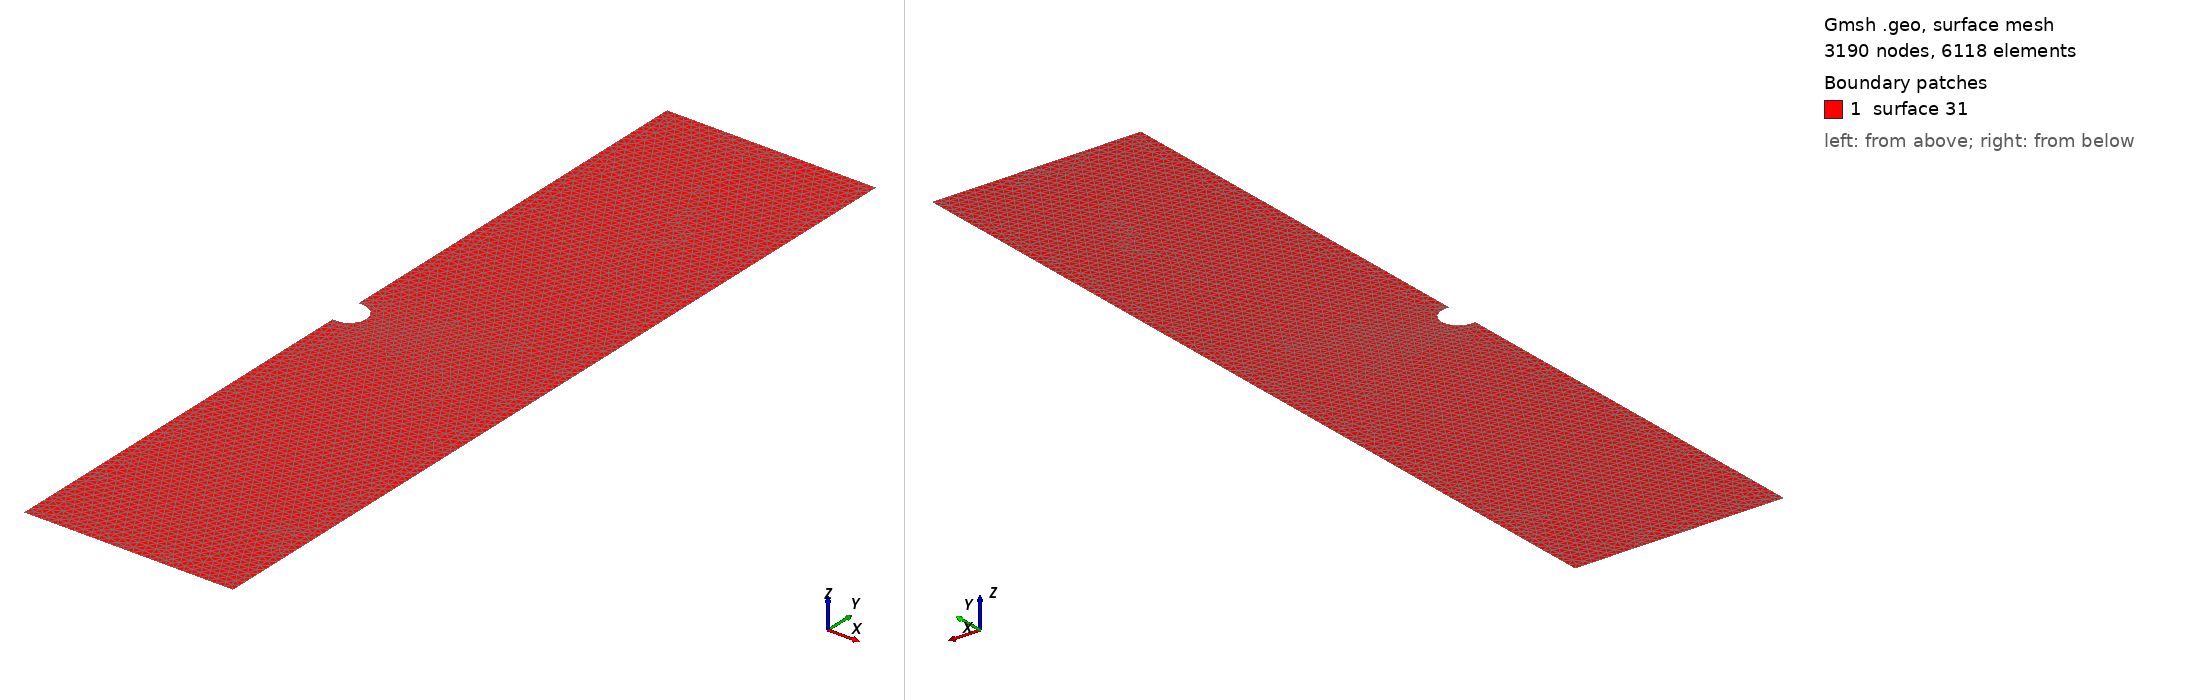

Gmsh geometry script, surface-meshed: 3190 nodes, 6118 surface elements. Boundary patches (legend numbers): 1 surface 31. Left view from above one corner, right view from below the opposite corner. The script declares no physical surfaces, so the legend lists its geometric surfaces. The drawing asked Gmsh for element sizes between 1% and 20% of the model's largest extent; the script's own settings can give other sizes.

=== two_dimensional_plane_strain_notched_crack_0.25_1.00_0.025_0.02_0.01.geo (drawn) ===

Mesh.Algorithm = 8;
coarse_mesh_elem_size = DefineNumber[ 0.01, Name "Parameters/coarse_mesh_elem_size" ];
x_notch_point = DefineNumber[ 0.025, Name "Parameters/x_notch_point" ];
r_notch = DefineNumber[ 0.02, Name "Parameters/r_notch" ];
L = DefineNumber[ 0.25, Name "Parameters/L"];
H = DefineNumber[ 1, Name "Parameters/H"];
Point(1) = {0, 0, 0, coarse_mesh_elem_size};
Point(2) = {x_notch_point-r_notch, 0, 0, coarse_mesh_elem_size};
Point(3) = {0, -r_notch, 0, coarse_mesh_elem_size};
Point(4) = {0, -H/2, 0, coarse_mesh_elem_size};
Point(5) = {L, -H/2, 0, coarse_mesh_elem_size};
Point(6) = {L, H/2, 0, coarse_mesh_elem_size};
Point(7) = {0, H/2, 0, coarse_mesh_elem_size};
Point(8) = {0, r_notch, 0, coarse_mesh_elem_size};
Point(9) = {x_notch_point-r_notch, r_notch, 0, coarse_mesh_elem_size};
Point(10) = {x_notch_point, 0, 0, coarse_mesh_elem_size};
Point(11) = {x_notch_point-r_notch, -r_notch, 0, coarse_mesh_elem_size};
Line(1) = {11, 3};
Line(2) = {3, 4};
Line(3) = {4, 5};
Line(4) = {5, 6};
Line(5) = {6, 7};
Line(6) = {7, 8};
Line(7) = {8, 9};
Circle(8) = {9, 2, 10};
Circle(9) = {10, 2, 11};
Curve Loop(21) = {1, 2, 3, 4, 5, 6, 7, 8, 9};
Plane Surface(31) = {21};
Mesh.MshFileVersion = 2.0;
